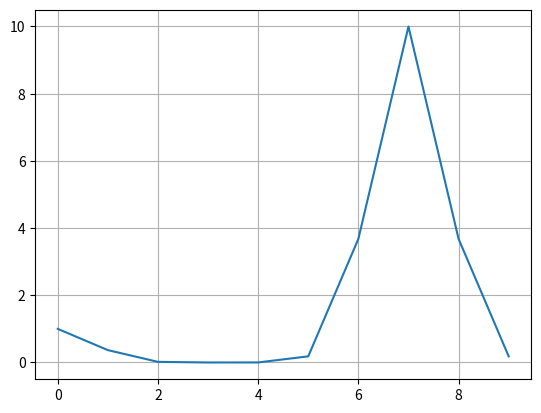

Here is the Python script that generated this plot:
#TODO: x, y ==> class attributes
import matplotlib.pyplot as plt
import numpy as np
import time

plt.ion()
class DynamicChart:
    def __init__(self, tickshape='-', grid=True, autoX=True, autoY=True,
                 minX=None, maxX=None, minY=None, maxY=None):
        self.figure, self.ax = plt.subplots()
        self.lines, = self.ax.plot([], [], tickshape)

        if autoX:
            self.ax.set_autoscalex_on(True)
        else:
            if not (minX and maxX):
                raise Exception('must provide range for x-axis [minX, maxX]')
            self.ax.set_xlim(minX, maxX)

        if autoY:
            self.ax.set_autoscaley_on(True)
        else:
            if not (minY and maxY):
                raise Exception('must provide range for y-axis [minY, maxY]')
            self.ax.set_xlim(minY, maxY)

        if grid:
            self.ax.grid()


    def updateChart(self, ydata, xdata=None):
        if not xdata:
            xdata = np.arange(len(ydata))

        self.lines.set_xdata(xdata)
        self.lines.set_ydata(ydata)
        self.ax.relim()
        self.ax.autoscale_view()
        self.figure.canvas.draw()
        self.figure.canvas.flush_events()

    def plot(self):
        x = []
        y = []
        for i in np.arange(0, 10, 1):
            x.append(i)
            y.append(np.exp(-i ** 2) + 10 * np.exp(-(i - 7) ** 2))
            self.updateChart(xdata=x, ydata=y)
            plt.pause(0.01)
        return x, y


c = DynamicChart()
c.plot()